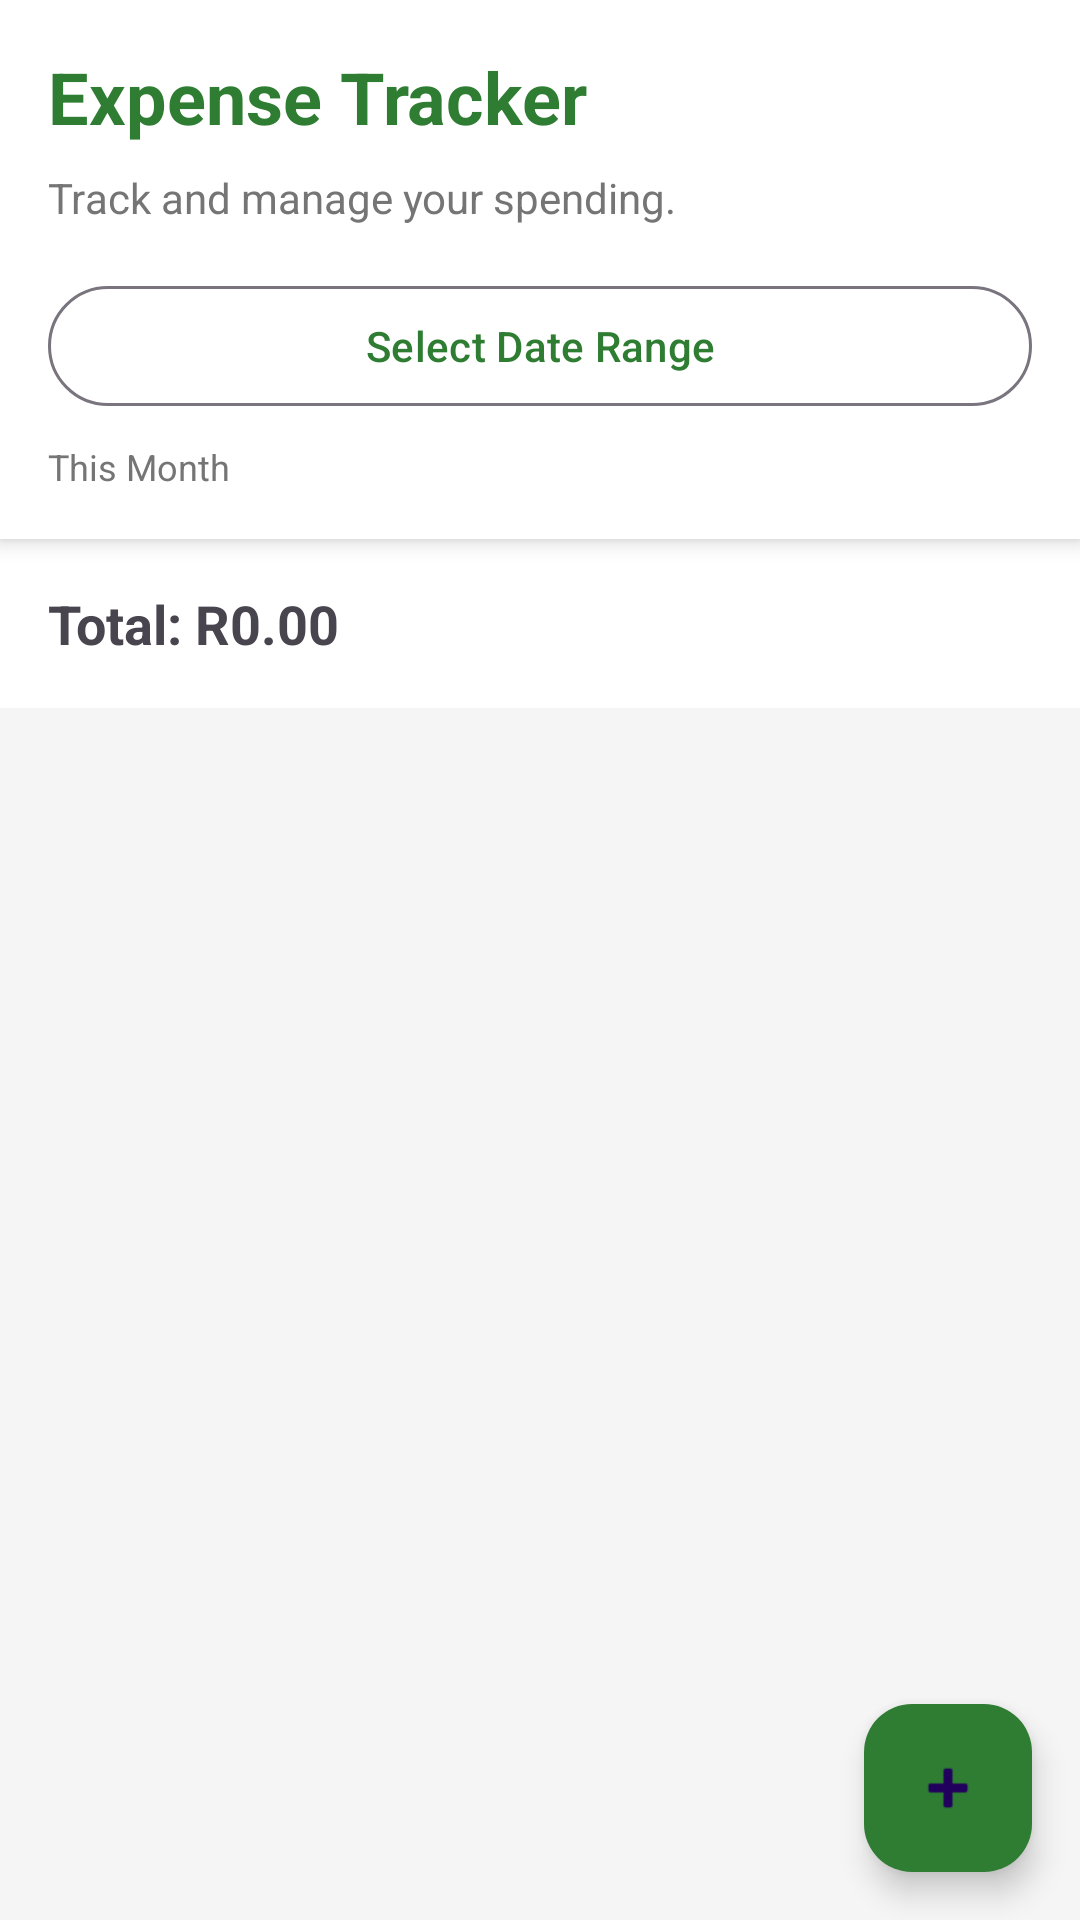

Android layout source for this screen:
<!-- AndroidManifest.xml: application theme Theme.PaymentPlanner -->
<!-- res/layout/fragment_expenses.xml -->
<?xml version="1.0" encoding="utf-8"?>
<FrameLayout xmlns:android="http://schemas.android.com/apk/res/android"
    xmlns:app="http://schemas.android.com/apk/res-auto"
    android:layout_width="match_parent"
    android:layout_height="match_parent"
    android:background="#F5F5F5">

    <LinearLayout
        android:layout_width="match_parent"
        android:layout_height="match_parent"
        android:orientation="vertical">

        
        <androidx.cardview.widget.CardView
            android:layout_width="match_parent"
            android:layout_height="wrap_content"
            app:cardCornerRadius="0dp"
            app:cardElevation="4dp">

            <LinearLayout
                android:layout_width="match_parent"
                android:layout_height="wrap_content"
                android:orientation="vertical"
                android:padding="16dp">

                <TextView
                    android:layout_width="wrap_content"
                    android:layout_height="wrap_content"
                    android:text="Expense Tracker"
                    android:textSize="24sp"
                    android:textStyle="bold"
                    android:textColor="@color/primary"
                    android:layout_marginBottom="8dp" />

                <TextView
                    android:layout_width="wrap_content"
                    android:layout_height="wrap_content"
                    android:text="Track and manage your spending."
                    android:textSize="14sp"
                    android:textColor="@color/gray"
                    android:layout_marginBottom="16dp" />

                <com.google.android.material.button.MaterialButton
                    android:id="@+id/btnDateRange"
                    android:layout_width="match_parent"
                    android:layout_height="wrap_content"
                    android:text="Select Date Range"
                    style="@style/Widget.Material3.Button.OutlinedButton"
                    android:textAllCaps="false"
                    android:layout_marginBottom="8dp" />

                <TextView
                    android:id="@+id/tvDateRange"
                    android:layout_width="wrap_content"
                    android:layout_height="wrap_content"
                    android:text="This Month"
                    android:textSize="12sp"
                    android:textColor="@color/gray" />

            </LinearLayout>
        </androidx.cardview.widget.CardView>

        
        <TextView
            android:id="@+id/tvTotalExpenses"
            android:layout_width="match_parent"
            android:layout_height="wrap_content"
            android:text="Total: R0.00"
            android:textSize="18sp"
            android:textStyle="bold"
            android:padding="16dp"
            android:background="@color/white" />

        
        <androidx.recyclerview.widget.RecyclerView
            android:id="@+id/rvExpenses"
            android:layout_width="match_parent"
            android:layout_height="0dp"
            android:layout_weight="1"
            android:padding="8dp" />

        <TextView
            android:id="@+id/tvEmptyState"
            android:layout_width="match_parent"
            android:layout_height="match_parent"
            android:text="No expenses yet.\nTap + to add one!"
            android:textAlignment="center"
            android:textSize="16sp"
            android:textColor="@color/gray"
            android:visibility="gone"
            android:gravity="center" />

    </LinearLayout>

    
    <com.google.android.material.floatingactionbutton.FloatingActionButton
        android:id="@+id/fabAddExpense"
        android:layout_width="wrap_content"
        android:layout_height="wrap_content"
        android:layout_gravity="bottom|end"
        android:layout_margin="16dp"
        android:src="@android:drawable/ic_input_add"
        app:backgroundTint="@color/primary" />

</FrameLayout>
<!-- resources referenced by this layout -->
<resources>
  <color name="gray">#757575</color>
  <color name="primary">#2E7D32</color>
  <color name="white">#FFFFFF</color>
  <style name="Theme.PaymentPlanner" parent="Theme.Material3.DayNight.NoActionBar">
          <item name="colorPrimary">@color/primary</item>
          <item name="colorPrimaryVariant">@color/primary_light</item>
          <item name="colorOnPrimary">@color/white</item>
          <item name="colorSecondary">@color/accent</item>
          <item name="colorOnSecondary">@color/white</item>
          <item name="android:statusBarColor">@color/primary_dark</item>
          <item name="android:windowLightStatusBar">false</item>
      </style>
  <color name="primary_light">#4CAF50</color>
  <color name="accent">#FF5722</color>
  <color name="primary_dark">#1B5E20</color>
</resources>
